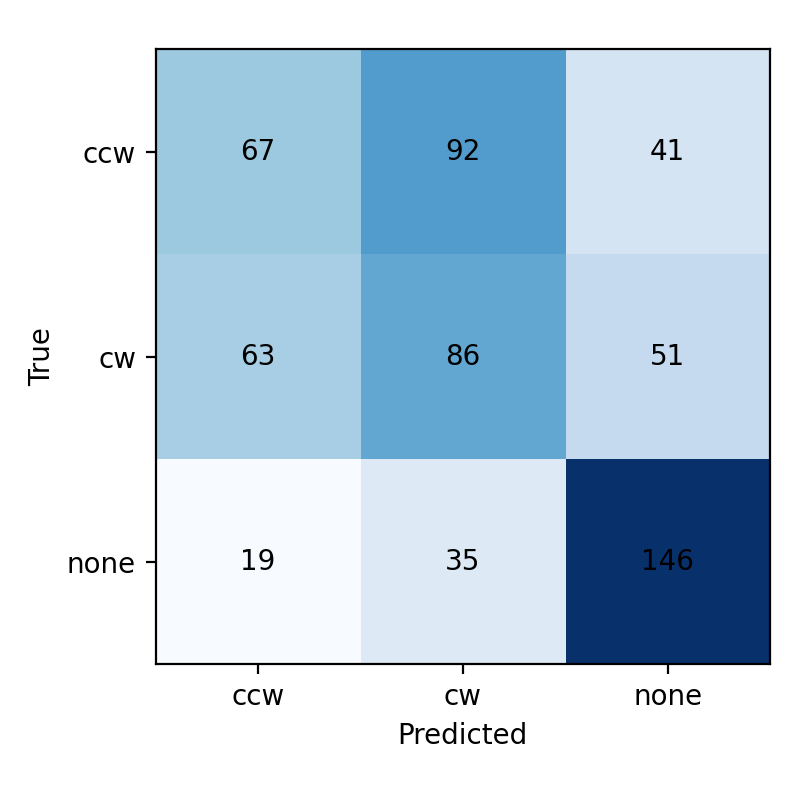

The file beside this chart, header and first rows:
true\pred, ccw, cw, none
ccw, 67, 92, 41
cw, 63, 86, 51
none, 19, 35, 146
